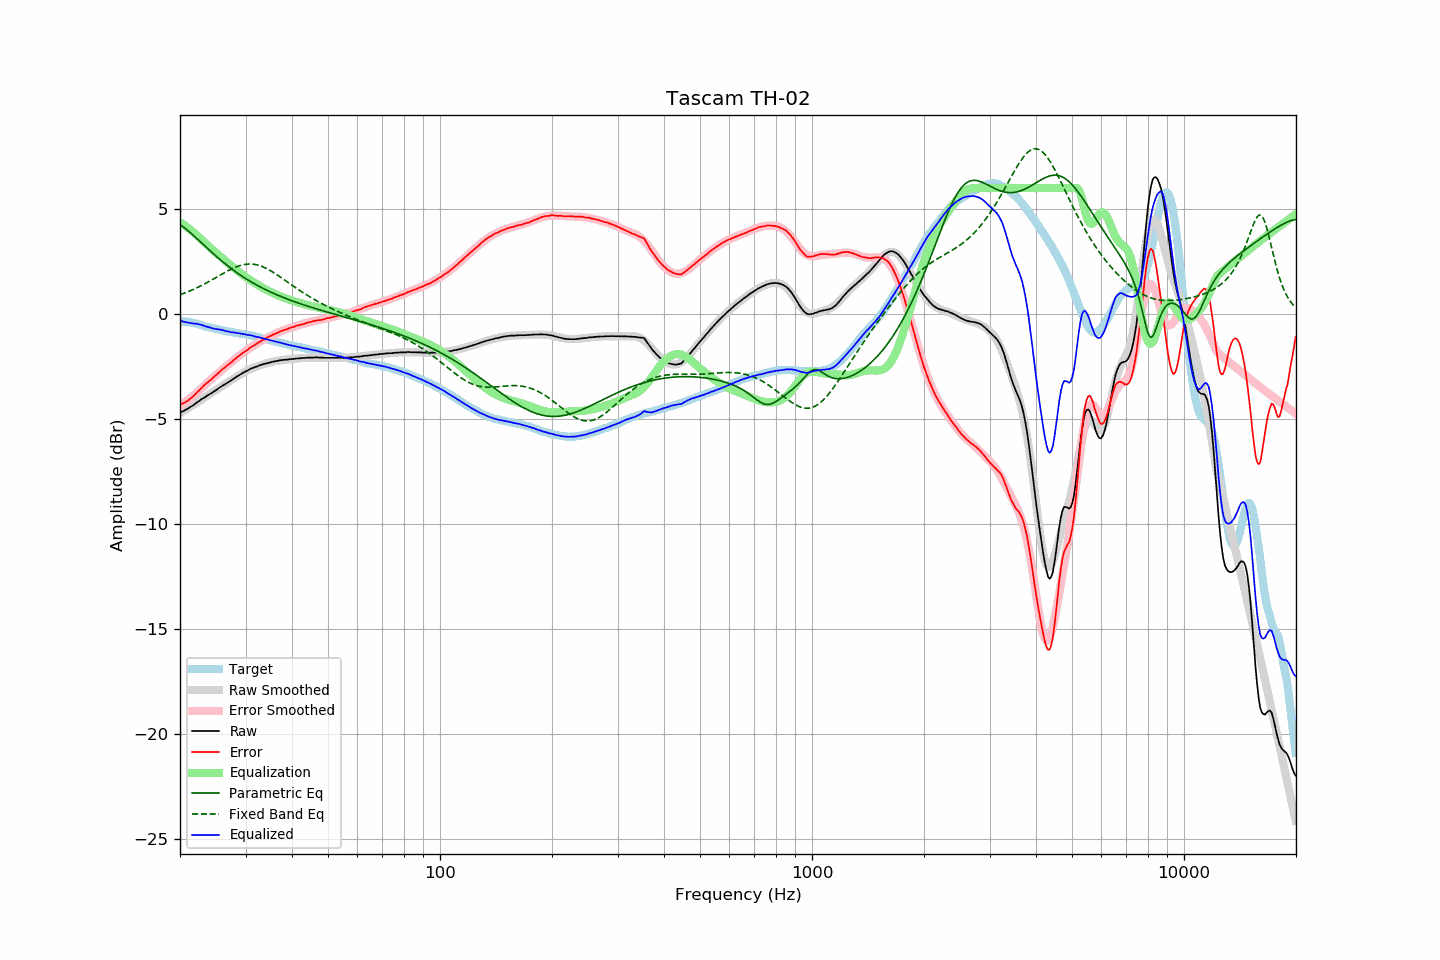

Source data for this figure (header and first rows):
frequency, raw, error, smoothed, error_smoothed, equalization, parametric_eq, fixed_band_eq, equalized_raw, equalized_smoothed, target
20.00, -4.70, -4.33, -4.72, -4.37, 4.37, 4.26, 0.91, -0.33, -0.35, -0.37
20.20, -4.66, -4.29, -4.68, -4.32, 4.32, 4.20, 0.94, -0.34, -0.36, -0.37
20.40, -4.63, -4.26, -4.63, -4.27, 4.27, 4.15, 0.97, -0.37, -0.37, -0.37
20.61, -4.59, -4.22, -4.59, -4.21, 4.21, 4.09, 1.00, -0.38, -0.38, -0.37
20.81, -4.54, -4.17, -4.54, -4.15, 4.15, 4.03, 1.03, -0.39, -0.39, -0.37
21.02, -4.51, -4.14, -4.49, -4.09, 4.09, 3.97, 1.06, -0.42, -0.40, -0.37
21.23, -4.45, -4.06, -4.44, -4.03, 4.03, 3.90, 1.09, -0.42, -0.41, -0.39
21.44, -4.41, -4.01, -4.39, -3.97, 3.97, 3.83, 1.12, -0.44, -0.42, -0.40
21.66, -4.36, -3.94, -4.35, -3.91, 3.91, 3.77, 1.16, -0.45, -0.44, -0.42
21.87, -4.31, -3.87, -4.30, -3.85, 3.85, 3.70, 1.19, -0.47, -0.45, -0.45
22.09, -4.24, -3.79, -4.25, -3.78, 3.78, 3.63, 1.23, -0.46, -0.47, -0.46
22.31, -4.19, -3.71, -4.20, -3.72, 3.72, 3.56, 1.26, -0.48, -0.48, -0.49
22.54, -4.14, -3.64, -4.15, -3.64, 3.64, 3.49, 1.30, -0.50, -0.51, -0.51
22.76, -4.08, -3.56, -4.10, -3.57, 3.57, 3.42, 1.34, -0.51, -0.53, -0.53
22.99, -4.03, -3.48, -4.05, -3.50, 3.50, 3.34, 1.38, -0.54, -0.55, -0.56
23.22, -3.99, -3.41, -4.00, -3.42, 3.42, 3.27, 1.42, -0.57, -0.57, -0.59
23.45, -3.94, -3.34, -3.94, -3.35, 3.35, 3.20, 1.46, -0.59, -0.59, -0.61
23.69, -3.89, -3.28, -3.89, -3.28, 3.28, 3.13, 1.50, -0.61, -0.61, -0.62
23.92, -3.84, -3.20, -3.84, -3.21, 3.21, 3.06, 1.54, -0.63, -0.63, -0.64
24.16, -3.80, -3.15, -3.79, -3.14, 3.14, 2.99, 1.59, -0.66, -0.65, -0.65
24.40, -3.75, -3.08, -3.75, -3.07, 3.07, 2.92, 1.63, -0.68, -0.67, -0.67
24.65, -3.70, -3.01, -3.70, -3.00, 3.00, 2.85, 1.67, -0.70, -0.69, -0.69
24.89, -3.65, -2.94, -3.65, -2.94, 2.94, 2.78, 1.72, -0.71, -0.71, -0.71
25.14, -3.60, -2.88, -3.60, -2.87, 2.87, 2.72, 1.76, -0.73, -0.73, -0.72
25.39, -3.54, -2.80, -3.55, -2.81, 2.81, 2.65, 1.81, -0.73, -0.74, -0.74
25.65, -3.49, -2.74, -3.50, -2.74, 2.74, 2.59, 1.85, -0.75, -0.76, -0.75
25.91, -3.44, -2.66, -3.45, -2.68, 2.68, 2.52, 1.89, -0.77, -0.77, -0.78
26.16, -3.39, -2.60, -3.40, -2.61, 2.61, 2.46, 1.94, -0.78, -0.79, -0.79
26.43, -3.35, -2.55, -3.35, -2.55, 2.55, 2.39, 1.98, -0.81, -0.80, -0.80
26.69, -3.30, -2.48, -3.30, -2.48, 2.48, 2.33, 2.02, -0.82, -0.82, -0.82
26.96, -3.25, -2.42, -3.25, -2.41, 2.41, 2.27, 2.06, -0.84, -0.84, -0.83
27.23, -3.20, -2.36, -3.20, -2.35, 2.35, 2.21, 2.10, -0.85, -0.85, -0.85
27.50, -3.16, -2.31, -3.15, -2.29, 2.29, 2.16, 2.14, -0.88, -0.86, -0.86
27.77, -3.10, -2.23, -3.10, -2.23, 2.23, 2.10, 2.18, -0.88, -0.88, -0.88
28.05, -3.05, -2.17, -3.05, -2.16, 2.16, 2.04, 2.21, -0.89, -0.89, -0.89
28.33, -3.00, -2.09, -3.01, -2.10, 2.10, 1.99, 2.24, -0.90, -0.90, -0.91
28.62, -2.95, -2.03, -2.96, -2.04, 2.04, 1.93, 2.27, -0.91, -0.92, -0.92
28.90, -2.91, -1.98, -2.91, -1.98, 1.98, 1.88, 2.30, -0.93, -0.93, -0.93
29.19, -2.86, -1.91, -2.86, -1.92, 1.92, 1.83, 2.32, -0.94, -0.94, -0.95
29.48, -2.81, -1.86, -2.82, -1.87, 1.87, 1.78, 2.34, -0.95, -0.95, -0.95
29.78, -2.77, -1.81, -2.78, -1.81, 1.81, 1.73, 2.35, -0.96, -0.97, -0.96
30.08, -2.73, -1.76, -2.73, -1.75, 1.75, 1.68, 2.37, -0.98, -0.98, -0.97
30.38, -2.70, -1.71, -2.69, -1.70, 1.70, 1.63, 2.37, -1.00, -1.00, -0.99
30.68, -2.65, -1.65, -2.66, -1.65, 1.65, 1.58, 2.38, -1.01, -1.01, -1.01
30.99, -2.61, -1.59, -2.62, -1.60, 1.60, 1.54, 2.38, -1.02, -1.02, -1.03
31.30, -2.58, -1.55, -2.59, -1.55, 1.55, 1.49, 2.37, -1.04, -1.04, -1.04
31.61, -2.55, -1.50, -2.55, -1.50, 1.50, 1.45, 2.36, -1.06, -1.06, -1.05
31.93, -2.52, -1.45, -2.52, -1.45, 1.45, 1.41, 2.35, -1.07, -1.07, -1.07
32.24, -2.50, -1.40, -2.49, -1.40, 1.40, 1.36, 2.33, -1.10, -1.09, -1.10
32.57, -2.46, -1.35, -2.47, -1.36, 1.36, 1.32, 2.31, -1.11, -1.11, -1.11
32.89, -2.44, -1.32, -2.44, -1.31, 1.31, 1.28, 2.29, -1.13, -1.13, -1.13
33.22, -2.41, -1.26, -2.42, -1.27, 1.27, 1.24, 2.26, -1.15, -1.15, -1.16
33.55, -2.39, -1.22, -2.39, -1.22, 1.22, 1.20, 2.23, -1.17, -1.17, -1.17
33.89, -2.37, -1.18, -2.37, -1.18, 1.18, 1.16, 2.20, -1.19, -1.19, -1.19
34.23, -2.35, -1.14, -2.35, -1.14, 1.14, 1.13, 2.16, -1.21, -1.21, -1.21
34.57, -2.33, -1.10, -2.33, -1.10, 1.10, 1.09, 2.12, -1.23, -1.23, -1.23
34.92, -2.31, -1.06, -2.31, -1.06, 1.06, 1.06, 2.07, -1.25, -1.25, -1.26
35.27, -2.29, -1.03, -2.29, -1.02, 1.02, 1.02, 2.03, -1.27, -1.27, -1.27
35.62, -2.27, -0.98, -2.28, -0.99, 0.99, 0.99, 1.98, -1.29, -1.29, -1.29
35.97, -2.26, -0.95, -2.26, -0.95, 0.95, 0.95, 1.93, -1.31, -1.31, -1.31
... 635 more rows
